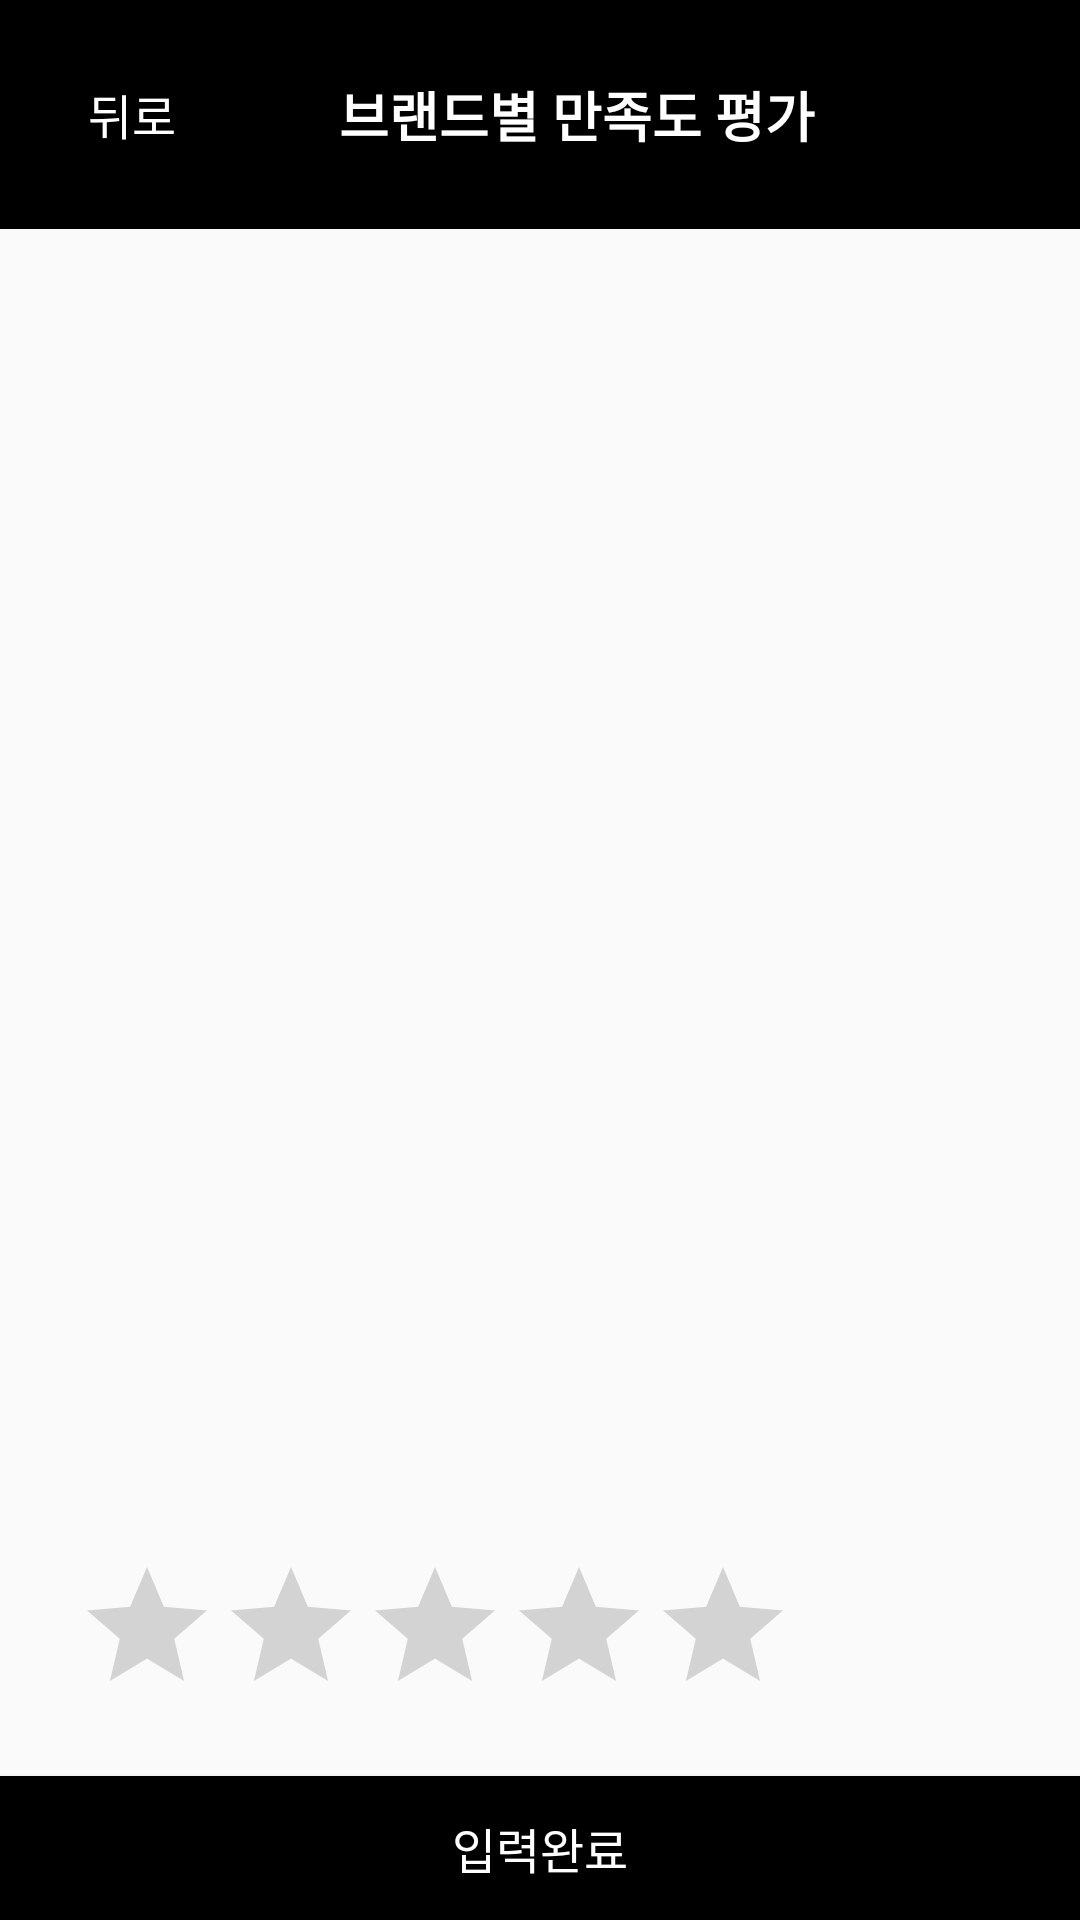

This screen was rendered from an Android layout file. Write that file and the resources it references.
<!-- AndroidManifest.xml: application theme AppTheme -->
<!-- res/layout/activity_feedback.xml -->
<?xml version="1.0" encoding="utf-8"?>
<LinearLayout xmlns:android="http://schemas.android.com/apk/res/android"
    xmlns:app="http://schemas.android.com/apk/res-auto"
    xmlns:tools="http://schemas.android.com/tools"
    android:layout_width="match_parent"
    android:layout_height="match_parent"
    android:orientation="vertical"
    tools:context="com.example.myapplication3.Shopping.FeedbackActivity"
    >

    <LinearLayout
        android:layout_width="match_parent"
        android:layout_height="wrap_content"
        android:orientation="horizontal"
        android:background="#000000"
        >

        <Button
            android:id="@+id/close"
            android:layout_width="wrap_content"
            android:layout_height="match_parent"
            android:text="뒤로"
            android:textColor="#FFFFFF"
            android:background="#000000"
            android:textSize="16sp"
            />


        <TextView
            android:layout_width="match_parent"
            android:layout_height="wrap_content"
            android:text="브랜드별 만족도 평가"
            android:textStyle="bold"
            android:padding="25dp"
            android:textColor="#FFFFFF"
            android:textSize="18sp"
            />

    </LinearLayout>

    <LinearLayout
        android:layout_width="match_parent"
        android:layout_height="wrap_content"
        android:orientation="vertical"
        android:layout_weight="1">

        <ListView
            android:id="@+id/brandList"
            android:layout_width="match_parent"
            android:layout_weight="0.8"
            android:layout_height="400dp"
            android:layout_margin="25dp"
            />
        <RatingBar
            android:id="@+id/rating"
            android:layout_width="wrap_content"
            android:layout_height="wrap_content"
            android:layout_weight="0.2"
            android:layout_margin="25dp"/>

    </LinearLayout>

    <Button
        android:id="@+id/enter"
        android:layout_width="match_parent"
        android:layout_height="wrap_content"
        android:background="#000000"
        android:text="입력완료"
        android:textSize="16sp"
        android:textColor="#ffffff"
        />

</LinearLayout>
<!-- resources referenced by this layout -->
<resources>
  <style name="AppTheme" parent="Theme.AppCompat.Light.DarkActionBar">
          
          <item name="colorPrimary">@color/colorAccent</item>
          <item name="colorPrimaryDark">@color/colorPrimaryDark</item>
          <item name="colorAccent">@color/colorAccent</item>
      </style>
  <color name="colorAccent">#201E1E</color>
  <color name="colorPrimaryDark">#8A8B8B</color>
</resources>
